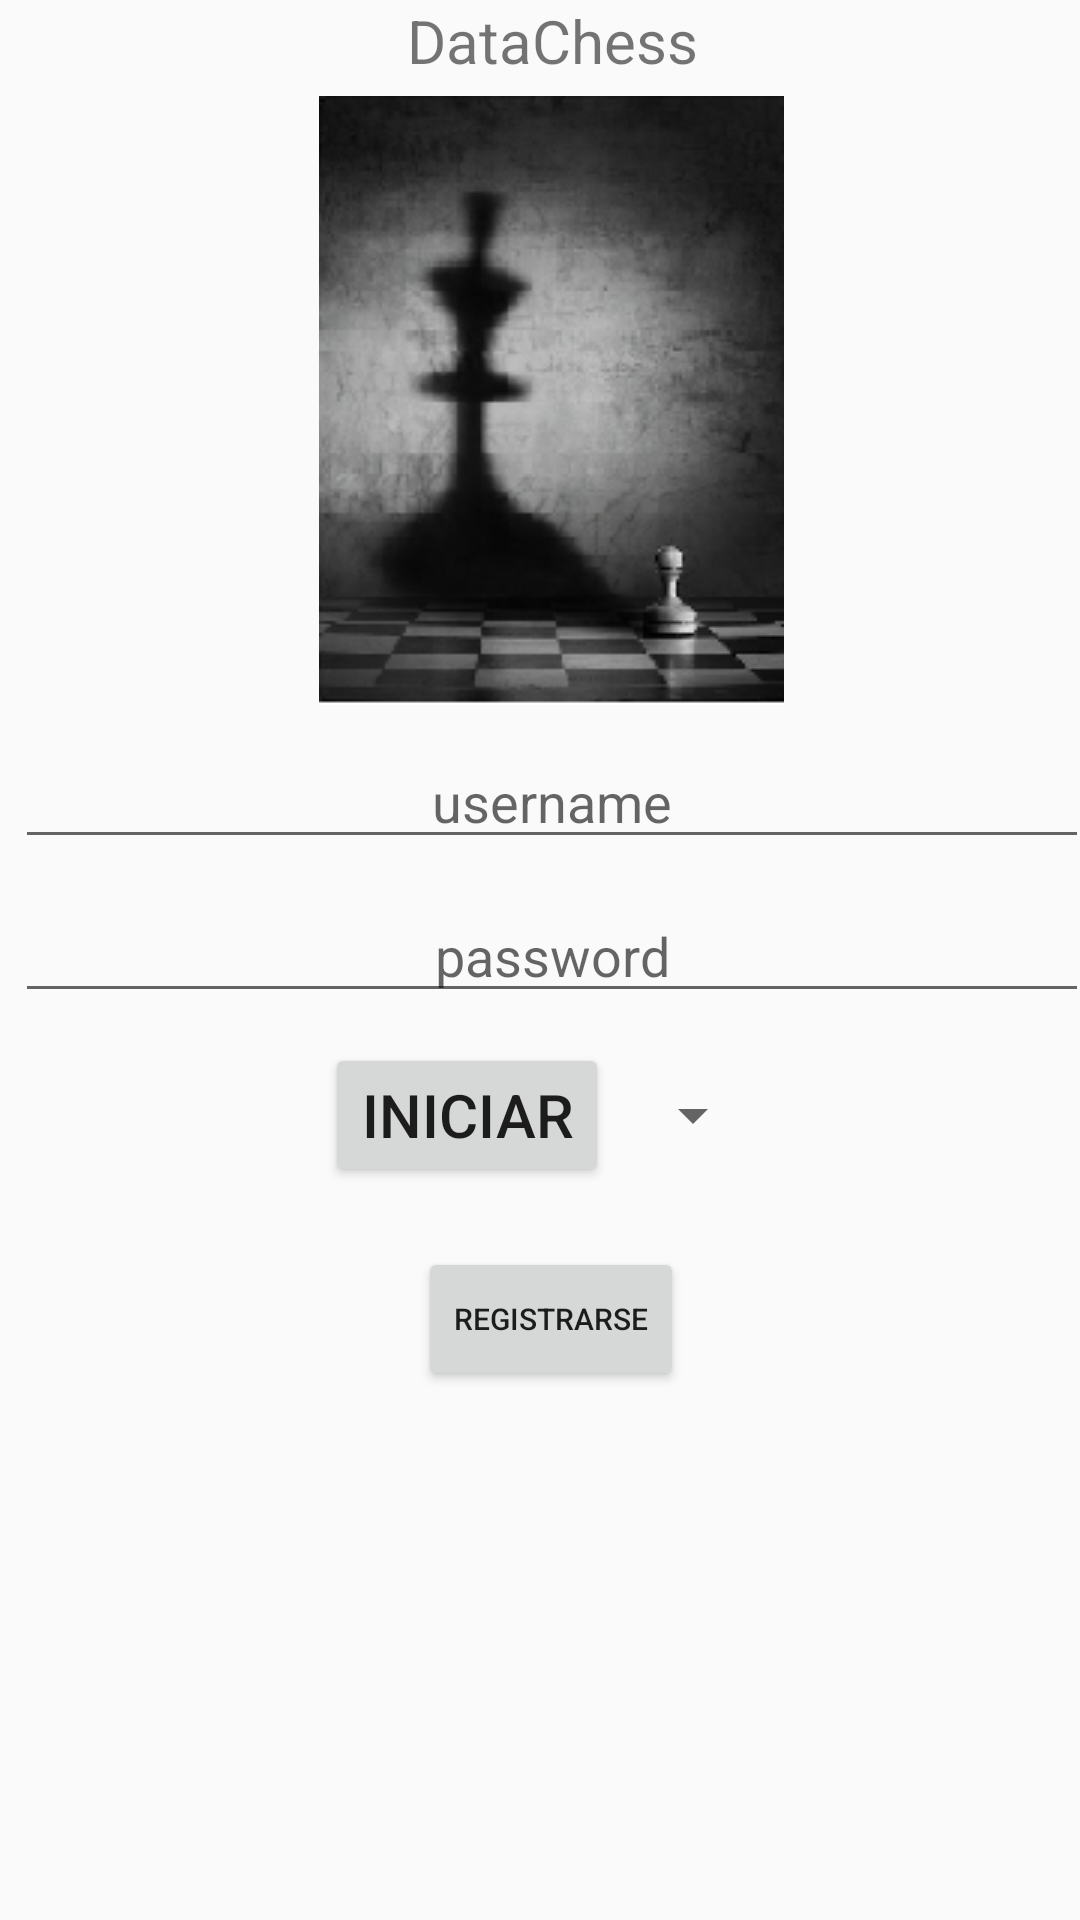

Write the Android layout XML for this screen, with the resource values it uses.
<!-- AndroidManifest.xml: application theme AppTheme -->
<!-- res/layout/activity_login.xml -->
<?xml version="1.0" encoding="utf-8"?>
<android.support.constraint.ConstraintLayout xmlns:android="http://schemas.android.com/apk/res/android"
    xmlns:app="http://schemas.android.com/apk/res-auto"
    xmlns:tools="http://schemas.android.com/tools"
    android:layout_width="match_parent"
    android:layout_height="match_parent"
    tools:context="com.example.viper2.appdatachess.LoginActivity">

    <LinearLayout
        android:id="@+id/activity_login"
        android:layout_width="368dp"
        android:layout_height="495dp"
        android:orientation="vertical">

        <GridLayout
            android:layout_width="match_parent"
            android:layout_height="match_parent"
            android:alignmentMode="alignMargins"
            android:columnCount="1"
            android:rowCount="7">
            <TextView
                android:layout_width="match_parent"
                android:layout_height="wrap_content"
                android:gravity="center"
                android:textSize="20dp"
                android:text="@string/app_name"/>
            <ImageView
                android:layout_width="wrap_content"
                android:layout_height="wrap_content"
                android:layout_gravity="center"
                android:layout_margin="5dp"
                android:src="@drawable/peon_min"/>
           <EditText
                android:layout_width="match_parent"
                android:layout_height="wrap_content"
                android:gravity="center"
                android:hint="username"
               android:layout_margin="5dp"
                android:id="@+id/eUsername"/>
            <EditText
                android:layout_width="match_parent"
                android:layout_height="wrap_content"
                android:gravity="center"
                android:hint="password"
                android:inputType="textPassword"
                android:layout_margin="5dp"
                android:id="@+id/ePassword"/>
            <GridLayout
                android:layout_width="wrap_content"
                android:layout_height="wrap_content"
                android:alignmentMode="alignMargins"
                android:layout_gravity="center"
                android:layout_margin="5dp"
                android:columnCount="2"
                android:rowCount="1">
                <Button
                    android:layout_width="wrap_content"
                    android:layout_height="wrap_content"
                    android:layout_gravity="center"
                    android:text="Iniciar"
                    android:textSize="20dp"
                    android:id="@+id/bIniciar"/>
                <Spinner
                    android:id="@+id/spinner"
                    style="@style/mySpinnerItemStyle"
                    android:layout_width="fill_parent"
                    android:layout_height="wrap_content"
                    android:layout_gravity="center"
                    android:layout_margin="4dp"
                    />
            </GridLayout>
            <Button
                android:layout_width="wrap_content"
                android:layout_height="wrap_content"
                android:layout_gravity="center"
                android:text="Registrarse"
                android:textSize="10dp"
                android:layout_margin="15dp"
                android:id="@+id/bRegistro"/>
        </GridLayout>
    </LinearLayout>

</android.support.constraint.ConstraintLayout>
<!-- resources referenced by this layout -->
<resources>
  <!-- drawable peon_min: png bitmap (drawable, 39023 bytes) -->
  <string name="app_name">DataChess</string>
  <style name="mySpinnerItemStyle" parent="@android:style/Widget.Holo.DropDownItem.Spinner">
          <item name="android:textColor">@color/my_spinner_text_color</item>
          <item name="android:textSize">20sp</item>
      </style>
  <style name="AppTheme" parent="Theme.AppCompat.Light.DarkActionBar">
          
          <item name="colorPrimary">@color/colorPrimary</item>
          <item name="colorPrimaryDark">@color/colorPrimaryDark</item>
          <item name="colorAccent">@color/colorAccent</item>
      </style>
  <color name="my_spinner_text_color">#808080</color>
  <color name="colorPrimary">#3F51B5</color>
  <color name="colorPrimaryDark">#303F9F</color>
  <color name="colorAccent">#FF4081</color>
</resources>
